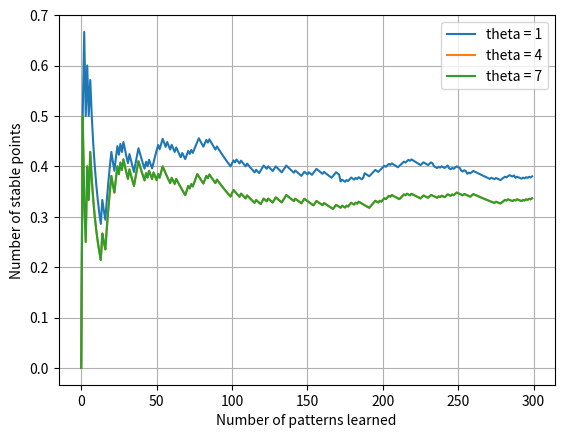

This figure's Python source:
import numpy as np
import matplotlib.pyplot as plt
from matplotlib import cm

"""
    DO NOT TOUCH THESE GLOBAL VARIABLES!
    IF YOU DO HOWEVER TOUCH THEM, THE CODE WILL BE CURSED AND OUR MISSIONS IS DOOMED TO FAIL.
    SAURON WILL REGAIN HIS FULL STRENGTH AND BRING DARKNESS UPON MIDDLE EARTH. 
    THE WORLD OF MEN AS WE NOW IT, WILL COME TO AN END... the age of the Orcs will begin.
"""
# P is the number of patterns, we start with 3?
P = 300
# N is the number of units, what the fuck does that mean. Maybe number of neurons? Haven't implemented any neurons doe..
N = 100
# T_P is the number of patterns we train on
T_P = 300
# PERCENTAGE TO FLIP
flipper = 20
# AVERAGE
ro = 0.01


def energy_function(w, pattern):
    """
    Lyapunov function YAAAAAAAAAAS QUEEN caslculate the energy from a pattern

    # ENERGY IS HIGHER FOR ATTRACTORS
    energy = 0
    for i in range(N):
        inner_sum = 0
        for j in range(N):
            inner_sum += w[i][j] * pattern[i] * pattern[j]
        energy += inner_sum"""

    return - np.einsum('ij,i,j', w, pattern, pattern)


def generate_image(pattern):
    """
    GENERATE THE IMAGE FROM A PATTERN
    """
    pattern = pattern.reshape((10, 10))
    plt.imshow(pattern, interpolation='nearest')
    plt.show()


def plot_acc(acc, it, lbl):
    plt.plot(it, acc, label=lbl)
    plt.grid()
    plt.legend()
    plt.ylabel(f"Number of stable points")
    plt.xlabel("Number of patterns learned")


def sign(x):
    return np.where(x < 0, -1, 1)


def update_rule(pattern, weights, bias):
    """
    @spec hopfield_recall(np.array(), np.array()) :: np.array()
        Recalling a pattern of activation x. The implemented variant is the 'Little model'.
    """
    return 0.5 + 0.5*sign(np.dot(pattern, weights) - bias)


def flip_pattern(patterns):
    for i in range(len(patterns)):
        idx = np.random.choice(N, flipper, replace=False)
        patterns[i][idx] *= -1
    return patterns


def accuracy(target, pattern):
    """
    ☂☂☂☂☂☂☂☂☂☂☂☂☂☂☂☂
    """
    c = 0
    for i, p in enumerate(pattern):
        if target[i] == p:
            c += 1
    return c/N


def num_stable_states(w, pattern):
    patterns = pattern.copy()
    count = 0
    for p in range(len(patterns)):
        for i in range(N):
            sum = 0
            for j in range(N):
                sum += w[i][j] * patterns[p][j]
            if sum >= 0:
                sum = 1
            else:
                sum = -1
            patterns[p][i] = sum
        if np.array_equal(patterns[p], pattern[p]):
            count += 1
    return count


def num_stable_states_batch(w, pattern, pure):
    patterns = pattern.copy()
    count = 0
    for i, p in enumerate(patterns):
        recalled = update_rule(w, p)
        if np.array_equal(recalled, pure[i]):
            count += 1
    return count


def little_model(w, pattern, diagonal=False):
    for p in pattern:
        w += np.outer(p, p)
    if diagonal:
        np.fill_diagonal(w, 0)
    return w


def train(pattern, pure, noise=True):
    num_stable = []
    w = np.zeros((N, N))
    w += np.outer(pure[0], pure[0])
    for i in range(1, 100):
        print(f"Number of patterns trained: {i}")
        w += np.outer(pure[i], pure[i])
        # np.fill_diagonal(w, 0)
        # Calculate number of stable patterns
        # num_stable.append(num_stable_states_batch(w, pattern[:i + 1], pure[:i + 1]))
        count = 0
        for k in range(i - 1):
            correct_pattern = pure[k]
            recalled = update_rule(w, pattern[k])
            if np.array_equal(recalled, correct_pattern):
                count += 1
        num_stable.append(count/i)
    lbl = "clean"
    if noise:
        lbl = "noisy"
    plot_acc(num_stable, [i for i in range(len(num_stable))], lbl)

"""
def sparse_update_rule(w, pattern):
    return 0.5 + 0.5*np.sign(np.dot(w, pattern) - theta)
"""


def sparse_learning_rule(w, pattern, avg_p, ppp):
    for i in range(N):
        for j in range(N):
            w[i][j] = (pattern[i] - avg_p)*(pattern[j] - avg_p)
    return w


def average_activity(pattern):
    sum = 0
    for i in range(P):
        for j in range(N):
            sum += pattern[i][j]
    sum /= (N*P)
    return sum


def create_random_pattern(Nb_of_patterns, length, threshold):
    pattern = np.random.rand(Nb_of_patterns, length)
    pattern = np.where(pattern < threshold, 1, 0)
    return pattern


def calc_weights(pattern, normalize=False, remove_selfcons=False):
    rho = 1/(pattern.shape[0]*pattern.shape[1])*np.sum(pattern)
    pattern = pattern - rho
    weights = pattern.T.dot(pattern)
    if normalize:
        weights = weights/pattern.shape[1]
    if remove_selfcons:
        np.fill_diagonal(weights, 0)
    return weights


def is_pattern_stable(pattern, weights, bias):
    return (pattern == update_rule(pattern, weights, bias)).all()


def main():
    print("in main")
    pattern = create_random_pattern(P, N, ro)
    w = calc_weights(pattern)
    np.max(w)
    theta_map = np.arange(1, 10, 3)
    for theta in theta_map:
        print(f"theta = {theta}")
        num_stable = []
        for i in range(P):
            count = 0
            print(f"Number of patterns trained: {i}")
            w = calc_weights(pattern[:i + 1], remove_selfcons=True)
            for k in range(i + 1):
                if is_pattern_stable(pattern[k], w, theta):
                    count += 1
            num_stable.append(count / (i + 1))
        plot_acc(num_stable, [i for i in range(len(num_stable))], f"theta = {theta}")
    plt.show()


if __name__ == "__main__":
    print("\n### -- hopfield.py Lab3 Part 3.1 -- ###\n")
    main()
